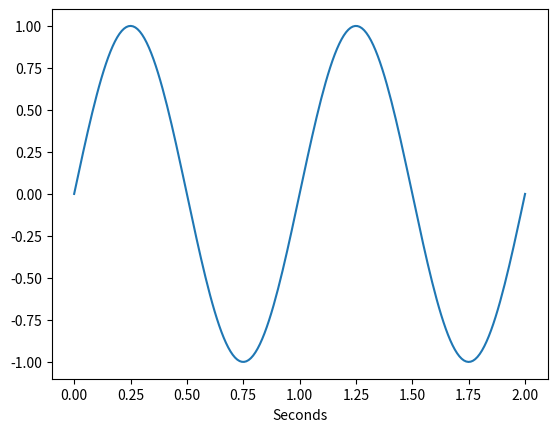

The script that saved this image:
import matplotlib.pyplot as plt
import numpy as np


class Sinusoid:
    def __init__(self, frequency: float, sampling_rate: int, sec: int):
        self._frequency = frequency
        self._sampling_rate = sampling_rate
        self._sec = sec

    def generate(self, retx: bool = False) -> np.array:
        num_points = self._sec * self._sampling_rate
        x = np.linspace(start=0, stop=self._sec, num=num_points)

        f_x = np.sin(2 * np.pi * self._frequency * x)
        f_x = f_x.reshape(-1, 1)

        if retx:
            return x, f_x
        else:
            return f_x

    def show(self) -> None:
        x, f_x = self.generate(retx=True)

        plt.plot(x, f_x, label=f"Freq: {self._frequency} Hz")
        plt.xlabel("Seconds")
        plt.show()


if __name__ == "__main__":
    sinusoid = Sinusoid(frequency=1, sampling_rate=100, sec=2)
    sinusoid.show()
